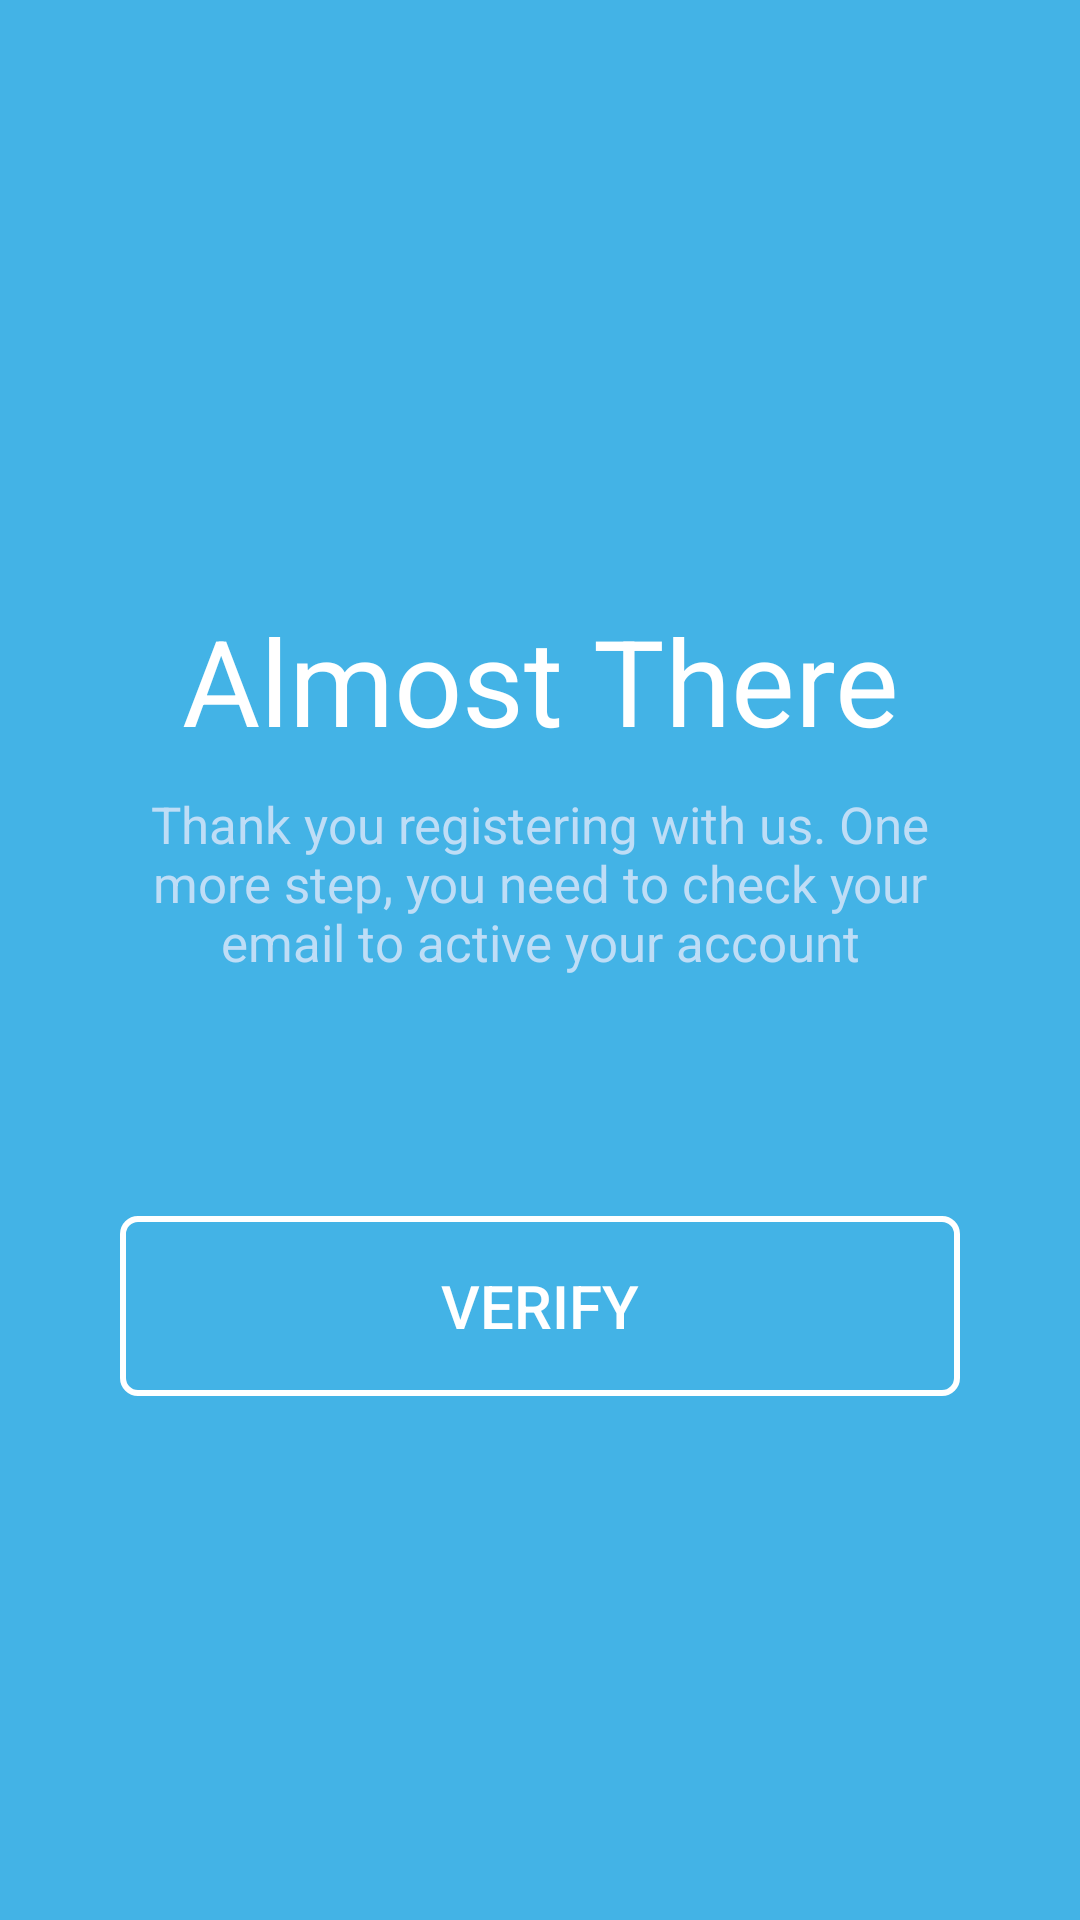

Reconstruct the res/layout file that produces this screen, plus the resources it refers to.
<!-- AndroidManifest.xml: application theme Theme.BloodShare -->
<!-- res/layout/activity_verify.xml -->
<?xml version="1.0" encoding="utf-8"?>
<androidx.constraintlayout.widget.ConstraintLayout xmlns:android="http://schemas.android.com/apk/res/android"
    xmlns:app="http://schemas.android.com/apk/res-auto"
    xmlns:tools="http://schemas.android.com/tools"
    android:layout_width="match_parent"
    android:layout_height="match_parent"
    tools:context=".VerifyActivity"
    android:background="@color/background1"
    android:paddingStart="40dp"
    android:paddingEnd="40dp">

    <TextView
        android:id="@+id/textView2"
        android:layout_width="match_parent"
        android:layout_height="wrap_content"
        android:layout_marginTop="200dp"
        android:text="@string/almost_there"
        android:textAlignment="center"
        android:textColor="@color/white"
        android:textSize="40sp"
        app:layout_constraintEnd_toEndOf="parent"
        app:layout_constraintStart_toStartOf="parent"
        app:layout_constraintTop_toTopOf="parent"
        tools:ignore="TextContrastCheck" />

    <TextView
        android:id="@+id/textView3"
        android:layout_width="match_parent"
        android:layout_height="wrap_content"
        android:layout_marginTop="10dp"
        android:gravity="center"
        android:text="@string/thank_you"
        android:textColor="@color/desc"
        android:textSize="17sp"
        app:layout_constraintTop_toBottomOf="@+id/textView2"
        tools:ignore="TextContrastCheck"
        tools:layout_editor_absoluteX="30dp" />

    <Button
        style="@style/Btn_login"
        android:id="@+id/btn_VerifyToVerifyAccount"
        android:layout_width="match_parent"
        android:layout_height="60dp"
        android:layout_marginTop="80dp"
        android:text="@string/verify"
        android:textSize="20sp"
        app:backgroundTint="@null"
        app:layout_constraintTop_toBottomOf="@+id/textView3"
        tools:ignore="TextContrastCheck"
        tools:layout_editor_absoluteX="30dp" />

</androidx.constraintlayout.widget.ConstraintLayout>
<!-- resources referenced by this layout -->
<resources>
  <color name="background1">#43B3E6</color>
  <color name="desc">#BEDDf6</color>
  <color name="white">#FFFFFFFF</color>
  <string name="almost_there">Almost There</string>
  <string name="thank_you">Thank you registering with us. One more step, you need to check your email to active your account</string>
  <string name="verify">Verify</string>
  <style name="Btn_login" parent="Widget.AppCompat.Button">
          <item name="android:textSize">17sp</item>
          <item name="android:textColor">@color/white</item>
          <item name="android:background">@drawable/btn_border</item>
          <item name="android:textAllCaps">true</item>
      </style>
  <style name="Theme.BloodShare" parent="Theme.MaterialComponents.DayNight.NoActionBar">
          
          <item name="colorPrimary">@color/background1</item>
          <item name="colorPrimaryVariant">@color/white</item>
          
          <item name="colorSecondary">@color/teal_200</item>
          <item name="colorSecondaryVariant">@color/teal_700</item>
          <item name="colorOnSecondary">@color/black</item>
          
          <item name="android:statusBarColor" tools:targetApi="l">?attr/colorPrimaryVariant</item>
          
      </style>
  <!-- drawable btn_border (drawable) -->
  <?xml version="1.0" encoding="utf-8"?>
  <shape xmlns:android="http://schemas.android.com/apk/res/android" android:shape="rectangle">
      <solid android:color="@null"/>
      <stroke android:width="2dp" android:color="@color/white"/>
      <corners android:radius="5dp"/>
  </shape>
  <color name="teal_200">#FF03DAC5</color>
  <color name="teal_700">#FF018786</color>
  <color name="black">#FF000000</color>
</resources>
